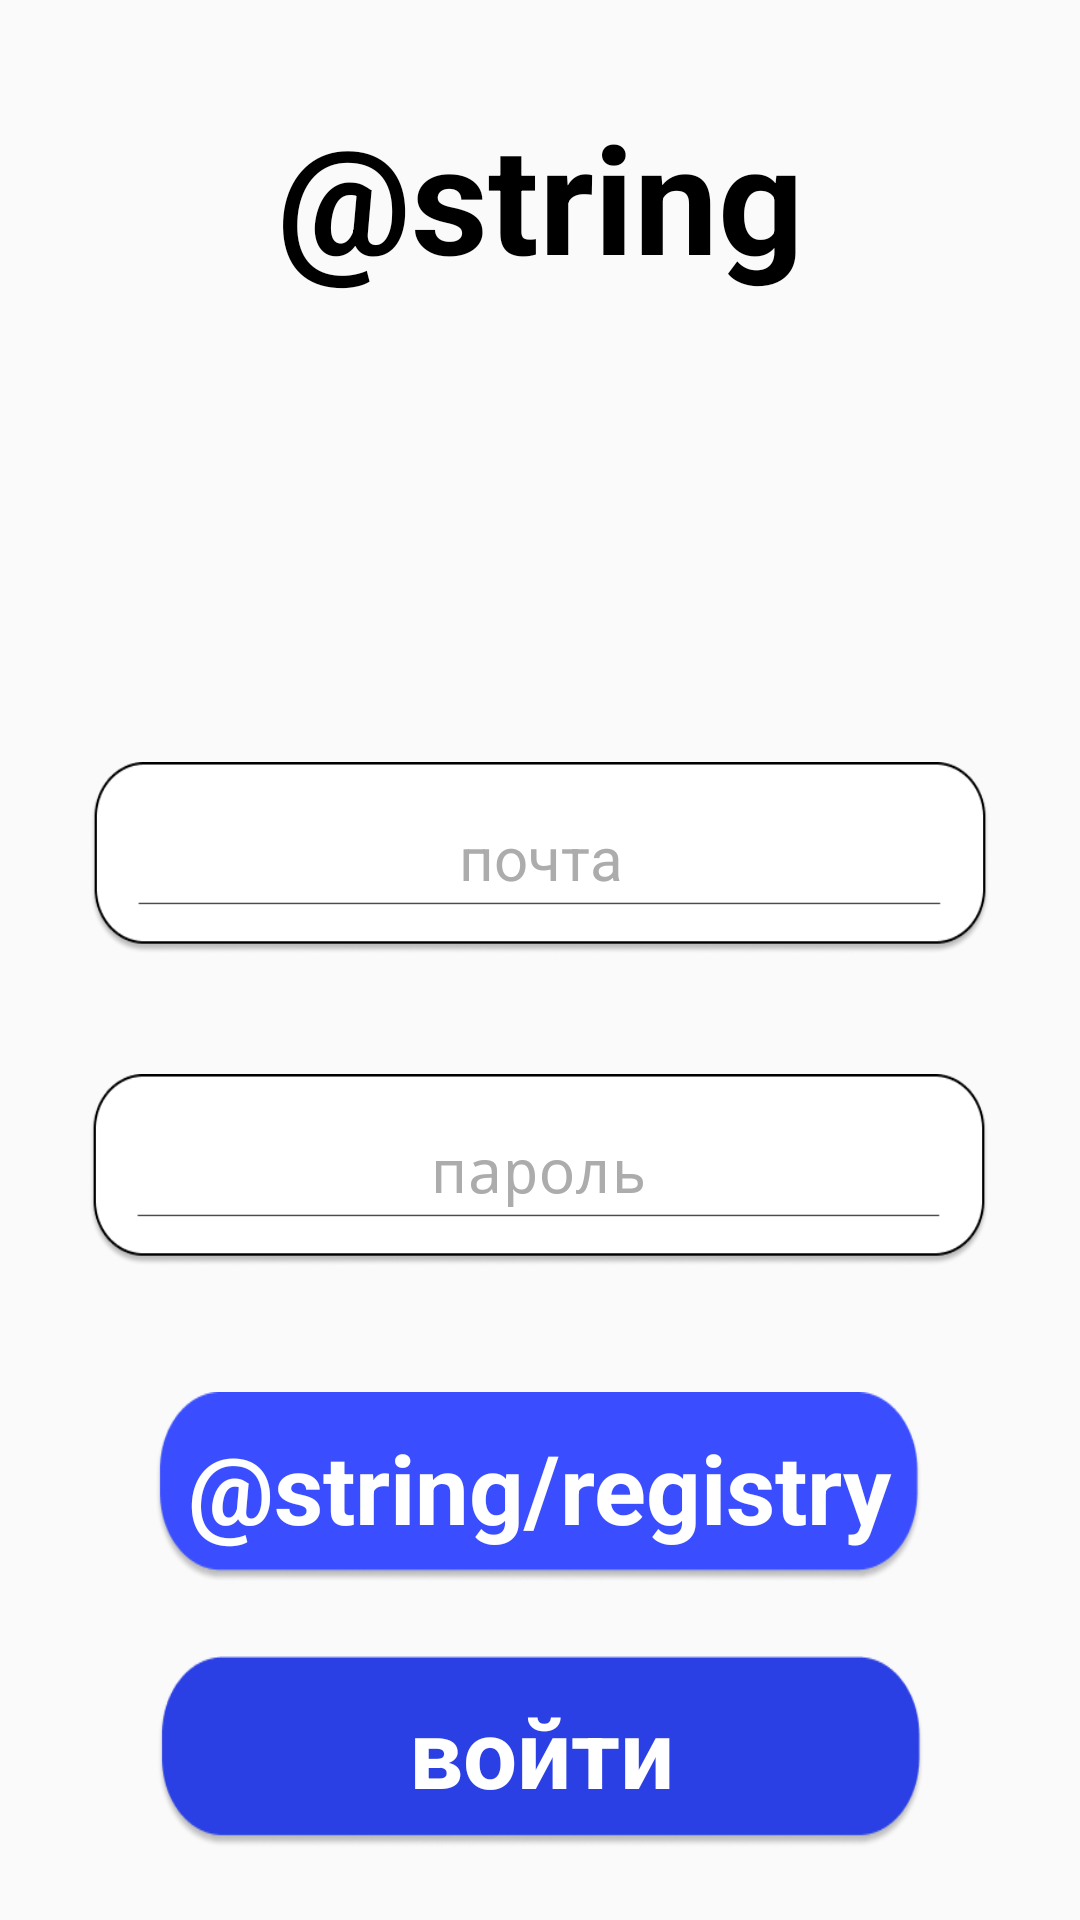

The Android layout XML behind this screen, and the referenced resources:
<!-- AndroidManifest.xml: application theme Theme.TestappTheme -->
<!-- res/layout/login_fragment.xml -->
<?xml version="1.0" encoding="utf-8"?>
<androidx.constraintlayout.widget.ConstraintLayout xmlns:android="http://schemas.android.com/apk/res/android"
    xmlns:app="http://schemas.android.com/apk/res-auto"
    xmlns:tools="http://schemas.android.com/tools"
    android:layout_width="match_parent"
    android:layout_height="match_parent"
    tools:context=".activities.MainActivity">


    <TextView
        android:id="@+id/textView"
        style="@style/H2"
        android:layout_marginTop="32dp"
        android:text="@string/authority"
        app:layout_constraintEnd_toEndOf="parent"
        app:layout_constraintHorizontal_bias="0.5"
        app:layout_constraintStart_toStartOf="parent"
        app:layout_constraintTop_toTopOf="parent" />

    <androidx.constraintlayout.widget.ConstraintLayout
        android:layout_width="300dp"
        android:layout_height="64dp"
        android:layout_marginTop="40dp"
        app:layout_constraintEnd_toEndOf="parent"
        app:layout_constraintHorizontal_bias="0.495"
        app:layout_constraintStart_toStartOf="parent"
        app:layout_constraintTop_toBottomOf="@+id/constraintLayout">


        <EditText
            android:id="@+id/editText_password"
            style="@style/input"
            android:layout_width="300dp"
            android:layout_height="64dp"
            android:layout_alignParentBottom="true"
            android:background="@drawable/input_frame"
            android:gravity="center"
            android:hint="@string/input_password"
            android:inputType="textPassword"
            android:textSize="@dimen/small"
            app:layout_constraintEnd_toEndOf="parent"
            app:layout_constraintHorizontal_bias="0.5"
            app:layout_constraintStart_toStartOf="parent"
            app:layout_constraintTop_toTopOf="parent"
            tools:ignore="MissingConstraints" />

    </androidx.constraintlayout.widget.ConstraintLayout>

    <androidx.constraintlayout.widget.ConstraintLayout
        android:id="@+id/constraintLayout"
        android:layout_width="300dp"
        android:layout_height="64dp"
        android:layout_marginTop="150dp"
        app:layout_constraintEnd_toEndOf="parent"
        app:layout_constraintStart_toStartOf="parent"
        app:layout_constraintTop_toBottomOf="@+id/textView">

        <EditText
            android:id="@+id/editText_login"
            style="@style/input"
            android:layout_width="300dp"
            android:layout_height="64dp"
            android:layout_alignParentBottom="true"
            android:background="@drawable/input_frame"
            android:gravity="center"
            android:hint="@string/input"
            android:inputType="textEmailAddress"
            android:textColor="@color/textColor"
            android:textSize="@dimen/small"
            app:layout_constraintEnd_toEndOf="parent"
            app:layout_constraintHorizontal_bias="0.0"
            app:layout_constraintStart_toStartOf="parent"
            app:layout_constraintTop_toTopOf="parent"
            tools:ignore="MissingConstraints" />
    </androidx.constraintlayout.widget.ConstraintLayout>

    <Button
        android:id="@+id/register"
        style="@style/ButtonStyleSecond"
        android:layout_marginBottom="24dp"
        android:text="@string/registry"
        app:layout_constraintBottom_toTopOf="@+id/login"
        app:layout_constraintEnd_toEndOf="parent"
        app:layout_constraintHorizontal_bias="0.496"
        app:layout_constraintStart_toStartOf="parent" />

    <Button
        android:id="@+id/login"
        style="@style/ButtonStyleMain"
        android:layout_marginBottom="24dp"
        android:text="@string/button_input"
        app:layout_constraintBottom_toBottomOf="parent"
        app:layout_constraintEnd_toEndOf="parent"
        app:layout_constraintHorizontal_bias="0.503"
        app:layout_constraintStart_toStartOf="parent" />

    <androidx.constraintlayout.widget.Guideline
        android:id="@+id/guideline"
        android:layout_width="wrap_content"
        android:layout_height="wrap_content"
        android:orientation="vertical"
        app:layout_constraintGuide_begin="-12dp" />


</androidx.constraintlayout.widget.ConstraintLayout>
<!-- resources referenced by this layout -->
<resources>
  <color name="textColor">#FF000000</color>
  <dimen name="small">20dp</dimen>
  <!-- drawable input_frame: png bitmap (drawable, 7612 bytes) -->
  <string name="button_input">войти</string>
  <string name="input">почта</string>
  <string name="input_password">пароль</string>
  <style name="ButtonStyleMain" parent="@android:style/Widget.Button">
          <item name="fontFamily">@font/ramona</item>
          <item name="android:layout_width">256dp</item>
          <item name="android:layout_height">64dp</item>
          <item name="android:textColor">@color/buttonTextColor</item>
          <item name="android:textSize">32sp</item>
          <item name="android:textStyle">bold</item>
          <item name="android:background">@drawable/button_normal</item>
          <item name="android:gravity">center</item>
          <item name="tint">@color/textColor</item>
          <item name="backgroundTint">@color/colorPrimary</item>
          <item name="backgroundTintMode">src_in</item>
      </style>
  <style name="ButtonStyleSecond" parent="ButtonStyleMain">
          <item name="android:textColor">@color/buttonTextColor</item>&gt;
          <item name="android:background">@drawable/button_second</item>
      </style>
  <style name="H2" parent="H1">
          <item name="android:layout_width">match_parent</item>
          <item name="android:layout_height">72dp</item>
          <item name="android:textSize">50sp</item>
      </style>
  <style name="input">
          <item name="android:textColor">@color/textColor</item>
          <item name="android:textColorHint">@color/textColorHint</item>
          <item name="backgroundTint">@color/colorSecondary</item>
          <item name="backgroundTintMode">multiply</item>
      </style>
  <style name="Theme.TestappTheme" parent="android:Theme.Material.Light.NoActionBar" />
  <color name="buttonTextColor">#FFFFFFFF</color>
  <!-- drawable button_normal: png bitmap (drawable, 6626 bytes) -->
  <color name="colorPrimary">#2B41E4</color>
  <!-- drawable button_second: png bitmap (drawable, 6629 bytes) -->
  <style name="H1" parent="a1">
          <item name="font">@font/raydis</item>
          <item name="android:textSize">@dimen/medium_big</item>
          <item name="android:layout_height">36dp</item>
          <item name="android:layout_width">match_parent</item>
          <item name="layout_constraintEnd_toEndOf">parent</item>
          <item name="layout_constraintStart_toStartOf">parent</item>
          <item name="layout_constraintTop_toTopOf">parent</item>
          <item name="android:textStyle">bold</item>
          <item name="android:gravity">center</item>
      </style>
  <color name="textColorHint">#ACACAC</color>
  <color name="colorSecondary">#EAECFF</color>
  <style name="a1" parent="android:Widget.TextView">
          <item name="fontFamily">@font/ramona</item>
          <item name="android:textColor">@color/textColor</item>
          <item name="android:textSize">@dimen/medium</item>
          <item name="android:gravity">center</item>
      </style>
  <dimen name="medium">30dp</dimen>
</resources>
